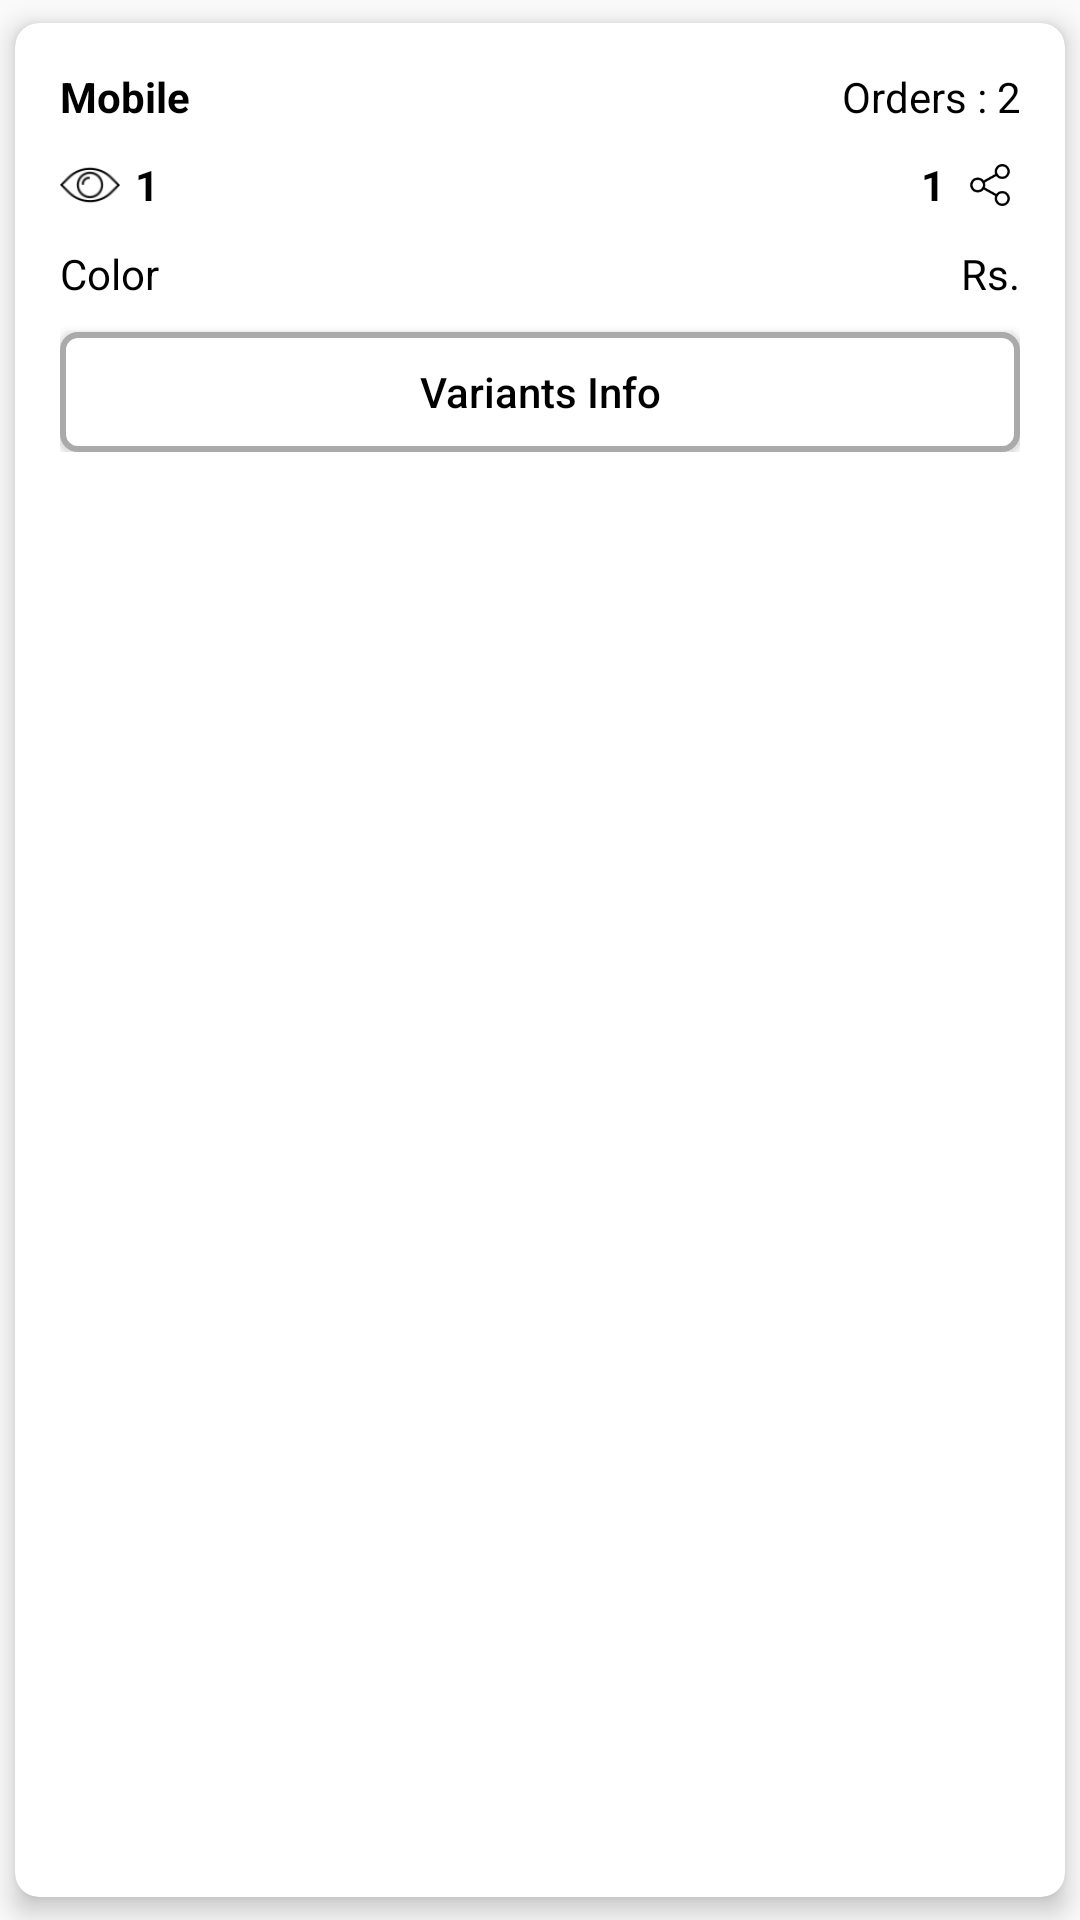

Here is an Android app screen rendered from its layout file. Give the layout XML and the strings, colors and styles it references.
<!-- AndroidManifest.xml: application theme AppTheme.NoActionBar -->
<!-- res/layout/product_item_layout.xml -->
<?xml version="1.0" encoding="utf-8"?>
<android.support.v7.widget.CardView xmlns:android="http://schemas.android.com/apk/res/android"
    xmlns:card_view="http://schemas.android.com/apk/res-auto"
    android:id="@+id/card_view"
    android:layout_width="match_parent"
    android:layout_height="wrap_content"
    android:background="?android:attr/selectableItemBackground"
    card_view:cardCornerRadius="@dimen/dim_8"
    card_view:cardElevation="@dimen/dim_5"
    card_view:cardPreventCornerOverlap="false"
    card_view:cardUseCompatPadding="true">

    <LinearLayout
        android:id="@+id/ll_header"
        android:layout_width="match_parent"
        android:layout_height="wrap_content"
        android:background="?android:attr/selectableItemBackground"
        android:orientation="vertical"
        android:padding="@dimen/dim_15">

        <LinearLayout
            android:layout_width="match_parent"
            android:layout_height="wrap_content"
            android:orientation="horizontal">

            <android.support.v7.widget.AppCompatTextView
                android:id="@+id/tv_product_name"
                android:layout_width="0dp"
                android:layout_height="wrap_content"
                android:layout_gravity="center"
                android:layout_weight="1"
                android:text="Mobile"
                android:textColor="@android:color/black"
                android:textSize="@dimen/text_size_14"
                android:textStyle="bold" />

            <android.support.v7.widget.AppCompatTextView
                android:id="@+id/tv_order_count"
                android:layout_width="wrap_content"
                android:layout_height="wrap_content"
                android:layout_marginStart="@dimen/dim_5"
                android:layout_marginLeft="@dimen/dim_5"
                android:gravity="end"
                android:text="Orders : 2"
                android:textColor="@android:color/black"
                android:textSize="@dimen/text_size_14" />

        </LinearLayout>

        <LinearLayout
            android:layout_width="match_parent"
            android:layout_height="wrap_content"
            android:gravity="center"
            android:orientation="horizontal"
            android:paddingTop="@dimen/dim_10"
            android:paddingBottom="@dimen/dim_10">

            <android.support.v7.widget.AppCompatImageView
                android:layout_width="@dimen/dim_20"
                android:layout_height="@dimen/dim_20"
                android:src="@drawable/view" />

            <android.support.v7.widget.AppCompatTextView
                android:id="@+id/tv_view_count"
                android:layout_width="0dp"
                android:layout_height="wrap_content"
                android:layout_marginStart="@dimen/dim_5"
                android:layout_marginLeft="@dimen/dim_5"
                android:layout_weight="1"
                android:text="1"
                android:textColor="@android:color/black"
                android:textSize="@dimen/text_size_14"
                android:textStyle="bold" />

            <android.support.v7.widget.AppCompatTextView
                android:id="@+id/tv_shares"
                android:layout_width="0dp"
                android:layout_height="wrap_content"
                android:layout_marginEnd="@dimen/dim_5"
                android:layout_marginRight="@dimen/dim_5"
                android:layout_weight="1"
                android:gravity="end"
                android:text="1"
                android:textColor="@android:color/black"
                android:textSize="@dimen/text_size_14"
                android:textStyle="bold" />

            <android.support.v7.widget.AppCompatImageView
                android:layout_width="@dimen/dim_20"
                android:layout_height="@dimen/dim_20"
                android:padding="@dimen/dim_3"
                android:src="@drawable/share" />

        </LinearLayout>

        <LinearLayout
            android:layout_width="match_parent"
            android:layout_height="wrap_content"
            android:orientation="horizontal">

            <android.support.v7.widget.AppCompatTextView
                android:id="@+id/tv_color_and_size"
                android:layout_width="0dp"
                android:layout_height="wrap_content"
                android:layout_gravity="center"
                android:layout_weight="1"
                android:text="Color"
                android:textColor="@android:color/black"
                android:textSize="@dimen/text_size_14" />


            <android.support.v7.widget.AppCompatTextView
                android:id="@+id/tv_prize"
                android:layout_width="wrap_content"
                android:layout_height="wrap_content"
                android:layout_marginStart="@dimen/dim_5"
                android:layout_marginLeft="@dimen/dim_5"
                android:gravity="end"
                android:text="Rs."
                android:textColor="@android:color/black"
                android:textSize="@dimen/text_size_14" />

        </LinearLayout>

        <android.support.v7.widget.AppCompatButton
            android:id="@+id/btn_variant_info"
            android:layout_width="match_parent"
            android:layout_height="@dimen/dim_40"
            android:layout_marginTop="@dimen/dim_10"
            android:background="@drawable/button_border"
            android:text="@string/text_variants_info"
            android:textAllCaps="false"
            android:textColor="@android:color/black"
            android:textSize="@dimen/text_size_14" />

    </LinearLayout>
</android.support.v7.widget.CardView>
<!-- resources referenced by this layout -->
<resources>
  <dimen name="dim_10">10dp</dimen>
  <dimen name="dim_15">15dp</dimen>
  <dimen name="dim_20">20dp</dimen>
  <dimen name="dim_3">3dp</dimen>
  <dimen name="dim_40">40dp</dimen>
  <dimen name="dim_5">5dp</dimen>
  <dimen name="dim_8">8dp</dimen>
  <dimen name="text_size_14">14sp</dimen>
  <!-- drawable button_border (drawable) -->
  <?xml version="1.0" encoding="utf-8"?>
  <shape xmlns:android="http://schemas.android.com/apk/res/android">
  
      <solid android:color="@android:color/white" />
  
      <stroke
          android:width="@dimen/dim_2"
          android:color="@android:color/darker_gray" />
  
      <padding
          android:bottom="@dimen/dim_1"
          android:left="@dimen/dim_1"
          android:right="@dimen/dim_1"
          android:top="@dimen/dim_1" />
  
      <corners android:radius="@dimen/dim_5" />
  </shape>
  <!-- drawable share: png bitmap (drawable-xhdpi, 1034 bytes) -->
  <!-- drawable view: png bitmap (drawable-xhdpi, 797 bytes) -->
  <string name="text_variants_info">Variants Info</string>
  <style name="AppTheme.NoActionBar">
          <item name="windowActionBar">false</item>
          <item name="windowNoTitle">true</item>
      </style>
  <dimen name="dim_2">2dp</dimen>
  <dimen name="dim_1">1dp</dimen>
</resources>
